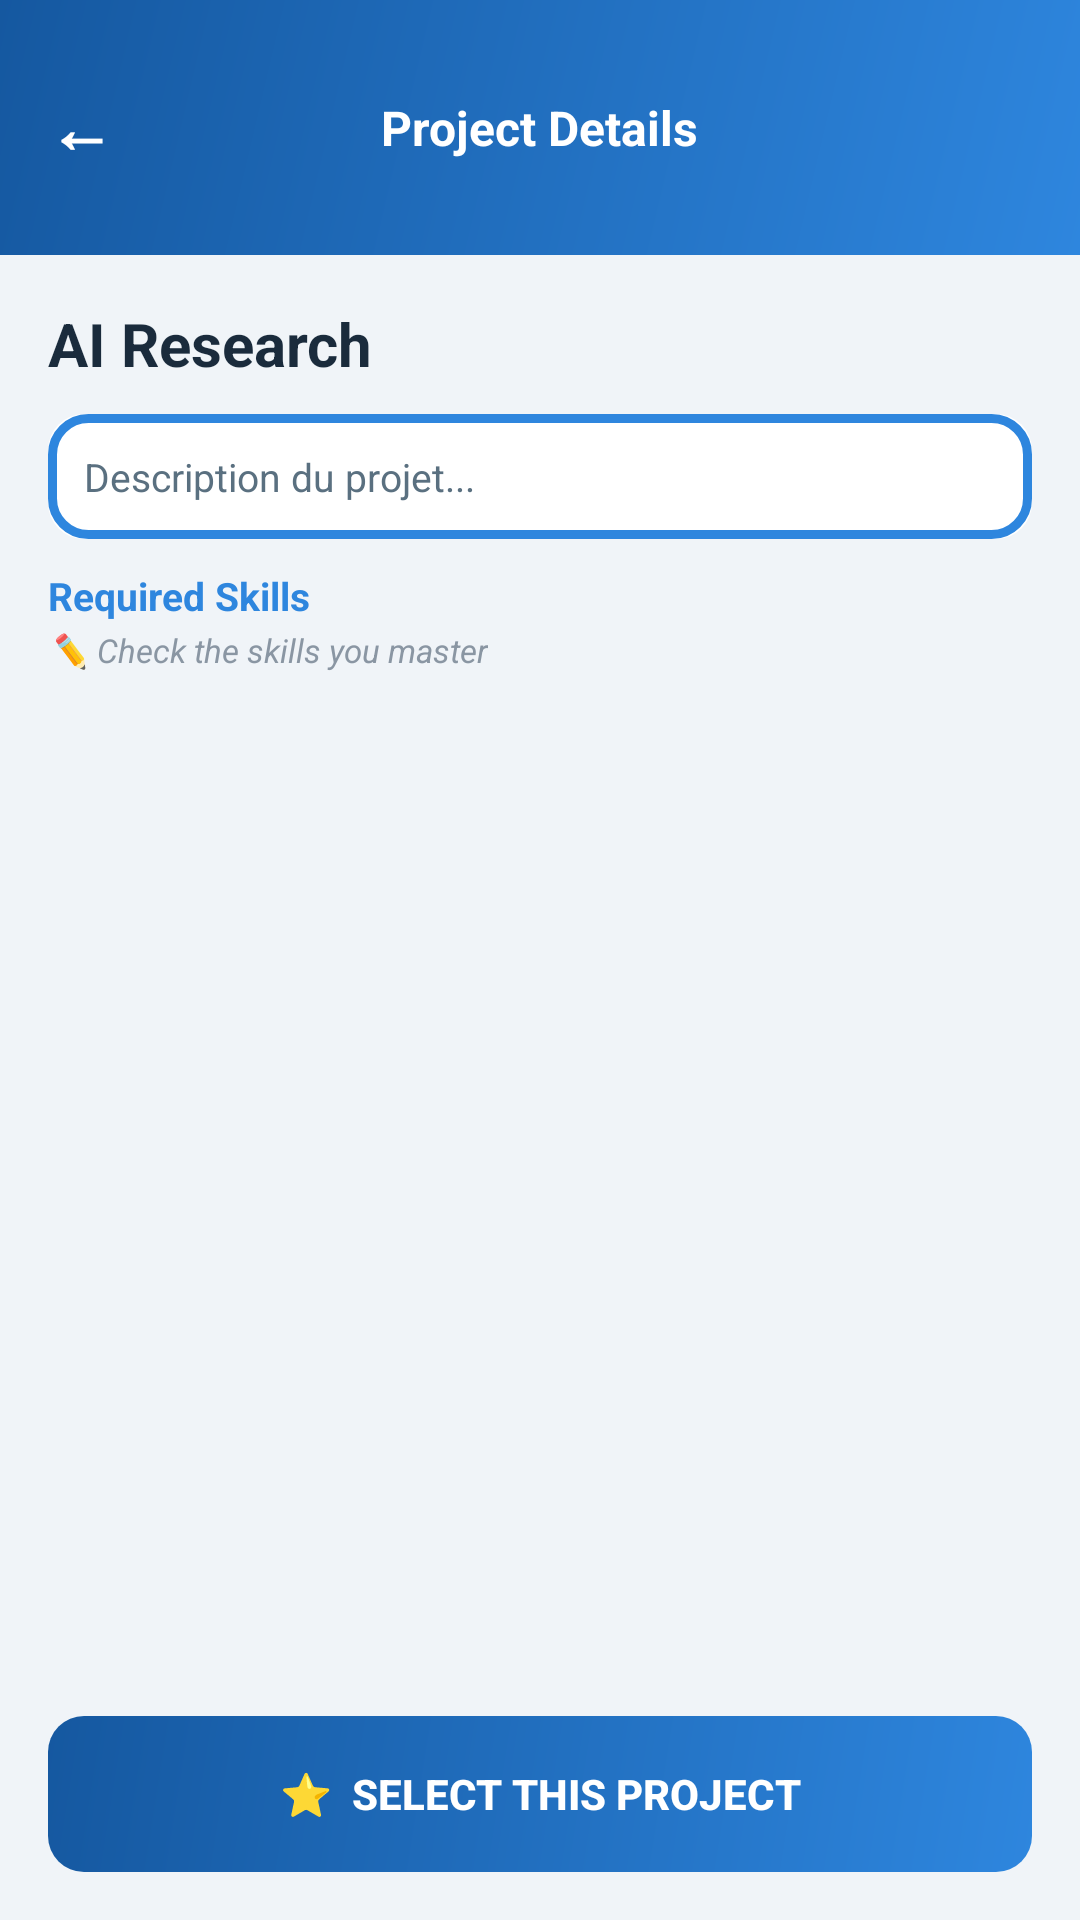

Reconstruct the res/layout file that produces this screen, plus the resources it refers to.
<!-- AndroidManifest.xml: application theme Theme.Master_Topic -->
<!-- res/layout/activity_project_detail.xml -->
<?xml version="1.0" encoding="utf-8"?>
<LinearLayout
    xmlns:android="http://schemas.android.com/apk/res/android"
    xmlns:app="http://schemas.android.com/apk/res-auto"
    android:layout_width="match_parent"
    android:layout_height="match_parent"
    android:orientation="vertical"
    android:background="#F0F4F8">

    
    <RelativeLayout
        android:layout_width="match_parent"
        android:layout_height="85dp"
        android:background="@drawable/bg_header_gradient"
        android:paddingLeft="16dp"
        android:paddingRight="16dp">

        <TextView
            android:id="@+id/btnBack"
            android:layout_width="wrap_content"
            android:layout_height="wrap_content"
            android:layout_centerVertical="true"
            android:text="←"
            android:textColor="#FFFFFF"
            android:textSize="22sp"
            android:textStyle="bold"
            android:clickable="true"
            android:focusable="true" />

        <TextView
            android:layout_width="wrap_content"
            android:layout_height="wrap_content"
            android:layout_centerInParent="true"
            android:text="Project Details"
            android:textColor="#FFFFFF"
            android:textSize="16sp"
            android:textStyle="bold" />

    </RelativeLayout>

    
    <ScrollView
        android:layout_width="match_parent"
        android:layout_height="0dp"
        android:layout_weight="1"
        android:padding="16dp">

        <LinearLayout
            android:layout_width="match_parent"
            android:layout_height="wrap_content"
            android:orientation="vertical"
            >

            
            <TextView
                android:id="@+id/tvProjectTitle"
                android:layout_width="wrap_content"
                android:layout_height="wrap_content"
                android:text="AI Research"
                android:textColor="#1A2B3C"
                android:textSize="20sp"
                android:textStyle="bold" />

            
            <TextView
                android:id="@+id/tvProjectDesc"
                android:layout_width="match_parent"
                android:layout_height="wrap_content"
                android:layout_marginTop="10dp"
                android:background="@drawable/bg_desc_box"
                android:padding="12dp"
                android:text="Description du projet..."
                android:textColor="#5A7080"
                android:textSize="13sp"
                android:lineSpacingMultiplier="1.5" />

            
            <TextView
                android:layout_width="wrap_content"
                android:layout_height="wrap_content"
                android:layout_marginTop="10dp"
                android:text="Required Skills"
                android:textColor="#2E86DE"
                android:textSize="13sp"
                android:textStyle="bold" />

            
            <TextView
                android:layout_width="wrap_content"
                android:layout_height="wrap_content"
                android:layout_marginTop="2dp"
                android:text="✏️ Check the skills you master"
                android:textColor="#8A96A3"
                android:textSize="11sp"
                android:textStyle="italic" />

            
            <LinearLayout
                android:id="@+id/skillsContainer"
                android:layout_width="match_parent"
                android:layout_height="wrap_content"
                android:layout_marginTop="8dp"
                android:orientation="vertical" />

        </LinearLayout>
    </ScrollView>

    
    <Button
        android:id="@+id/btnSelectProject"
        android:layout_width="match_parent"
        android:layout_height="52dp"
        android:layout_margin="16dp"
        android:text="⭐  Select this project"
        android:textColor="#FFFFFF"
        android:textSize="14sp"
        android:textStyle="bold"
        android:background="@drawable/bg_btn_login"
        android:stateListAnimator="@null" />

</LinearLayout>
<!-- resources referenced by this layout -->
<resources>
  <!-- drawable bg_btn_login (drawable) -->
  <?xml version="1.0" encoding="utf-8"?>
  <shape xmlns:android="http://schemas.android.com/apk/res/android"
      android:shape="rectangle">
      <corners android:radius="12dp" />
      <gradient
          android:startColor="#2E86DE"
          android:endColor="#1558A0"
          android:angle="135" />
  </shape>
  <!-- drawable bg_desc_box (drawable) -->
  <?xml version="1.0" encoding="utf-8"?>
  <layer-list xmlns:android="http://schemas.android.com/apk/res/android">
      <item>
          <shape android:shape="rectangle">
              <corners android:radius="12dp" />
              <solid android:color="#FFFFFF" />
          </shape>
      </item>
      <item android:left="0dp" android:right="0dp" android:top="0dp" android:bottom="0dp">
          <shape android:shape="rectangle">
              <corners android:radius="12dp" />
              <stroke android:width="3dp" android:color="#2E86DE" />
          </shape>
      </item>
  </layer-list>
  <!-- drawable bg_header_gradient (drawable) -->
  <?xml version="1.0" encoding="utf-8"?>
  <shape xmlns:android="http://schemas.android.com/apk/res/android"
      android:shape="rectangle">
      <gradient
          android:startColor="#2E86DE"
          android:endColor="#1558A0"
          android:angle="135" />
  </shape>
  <style name="Theme.Master_Topic" parent="Base.Theme.Master_Topic" />
  <style name="Base.Theme.Master_Topic" parent="Theme.Material3.DayNight.NoActionBar">
          <item name="colorPrimary">#2E86DE</item>
          <item name="colorPrimaryVariant">#1558A0</item>
          <item name="colorSecondary">#2E86DE</item>
          <item name="colorAccent">#2E86DE</item>
      </style>
</resources>
